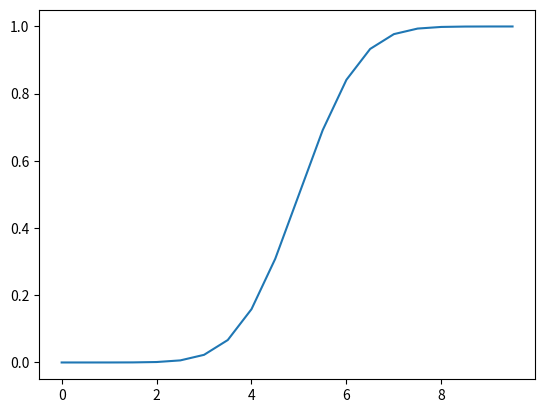

Write the Python code that produced this figure.

import scipy
import numpy as np

import matplotlib.pyplot as plt


x = np.arange(20)/2

y = scipy.stats.norm.cdf(x, loc=5, scale=1)
print(x,y)
plt.plot(x,y)
np.hstack((x,y))
